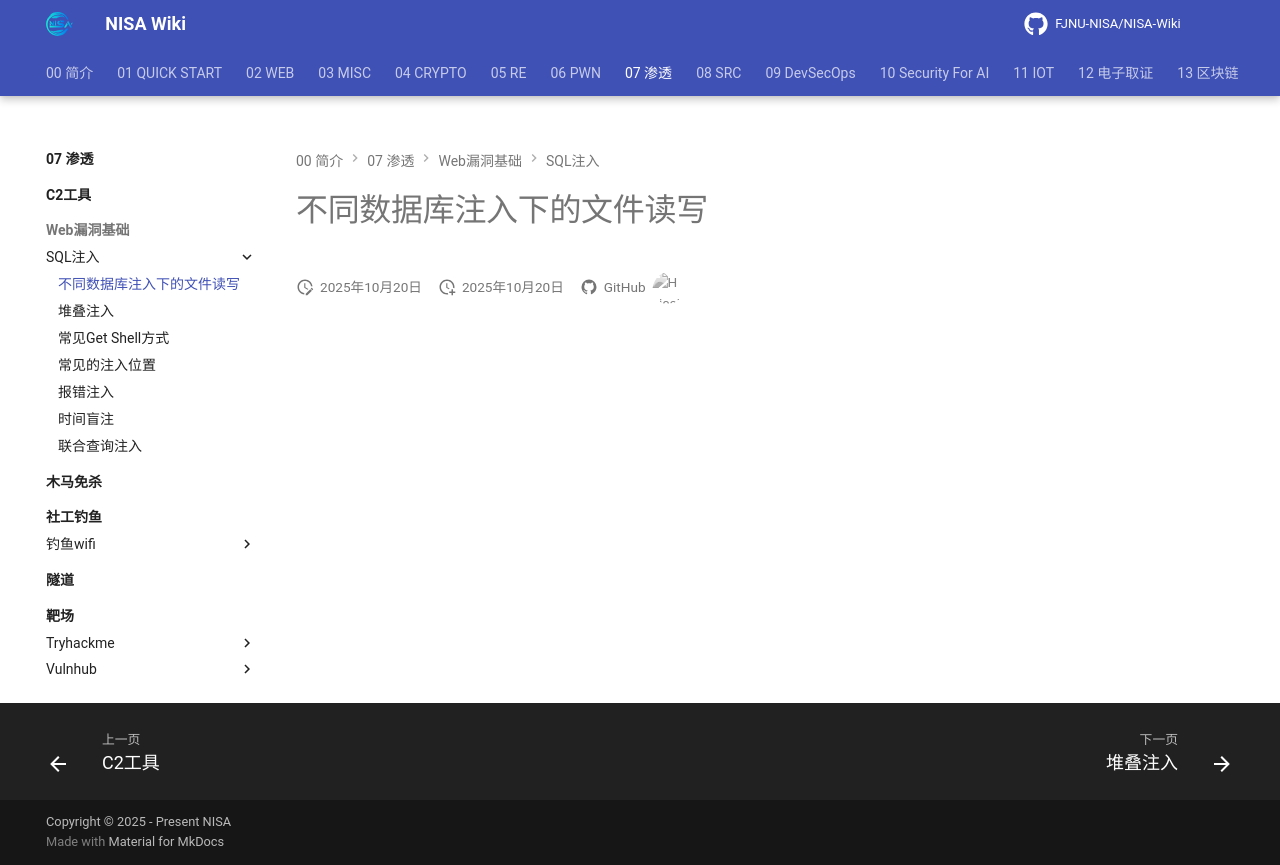

repository: FJNU-NISA/NISA-Wiki · page: 07-渗透/Web漏洞基础/SQL注入/不同数据库注入下的文件读写.html · generator: mkdocs

# 不同数据库注入下的文件读写
